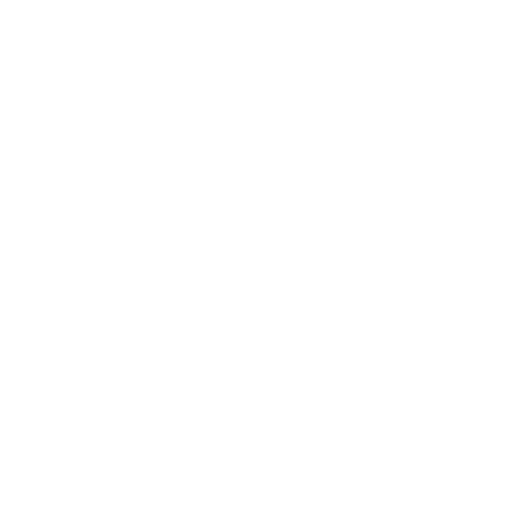
t = 0.00 s
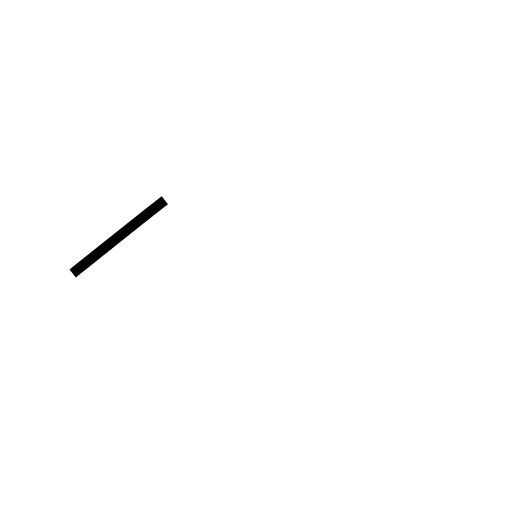
t = 0.34 s
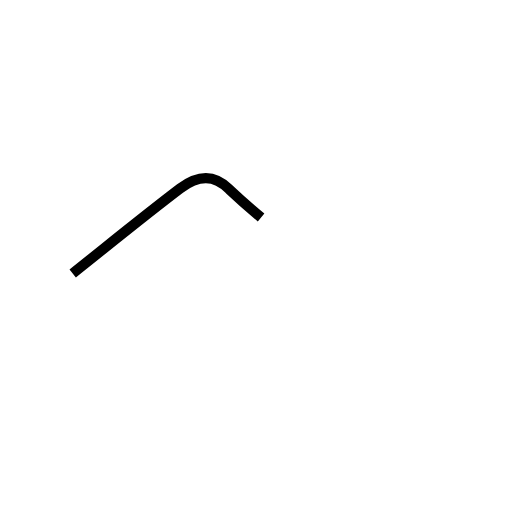
t = 0.69 s
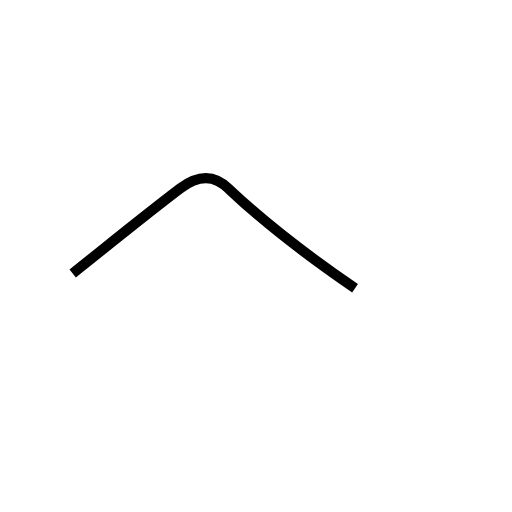
t = 1.03 s
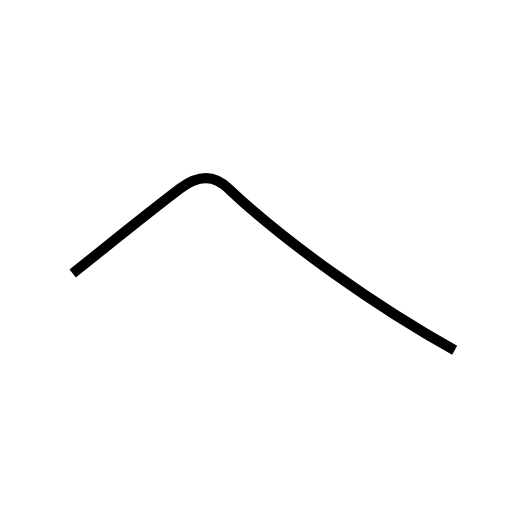
t = 1.38 s

The animated SVG that drew these frames (rendered in a browser with its animation timeline set to each time). Animation: 1 SMIL element (animate=1); one cycle of 1.38 s.

<?xml version='1.0' encoding='utf-8'?>
<svg viewBox="0.0 -6.0 50.0 50.0" version="1.1" xmlns="http://www.w3.org/2000/svg"><rect x="-1000" y="-1000" width="2000" height="2000" stroke="white" fill="white" /><g style="fill:none;stroke:#000000;stroke-width:1"><path d="M 7.1 -17.3 C 10.5 -20.0 14.3 -23.1 17.6 -25.6 C 18.4 -26.2 19.2 -26.6 20.1 -26.6 C 20.9 -26.6 21.7 -26.2 22.4 -25.5 C 27.8 -20.4 36.8 -14.0 44.4 -9.8" transform="translate(0.0 38.0)" stroke-dasharray="45.829339536083076" stroke-dashoffset="45.829339536083076"><animate attributeName="stroke-dashoffset" from="45.829339536083076" to="0" dur="1.3748801860824922s" begin="0s" fill="freeze" /></path></g></svg>
